Dataset: dataset (GitHub, Sabira687/Coins). Classes: 100 tenge, 10 tenge, 20 tenge, 50 tenge, 5 tenge.

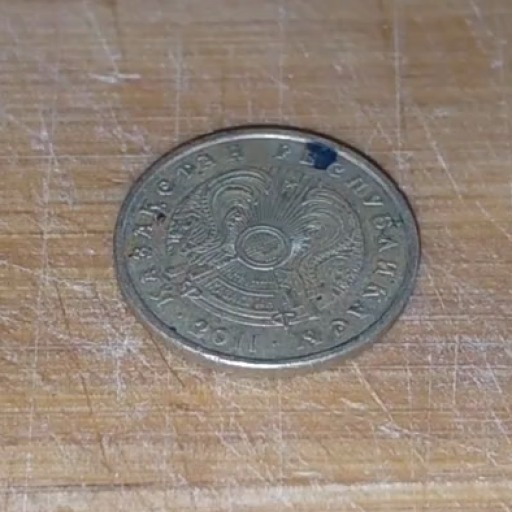
Label: 10 tenge

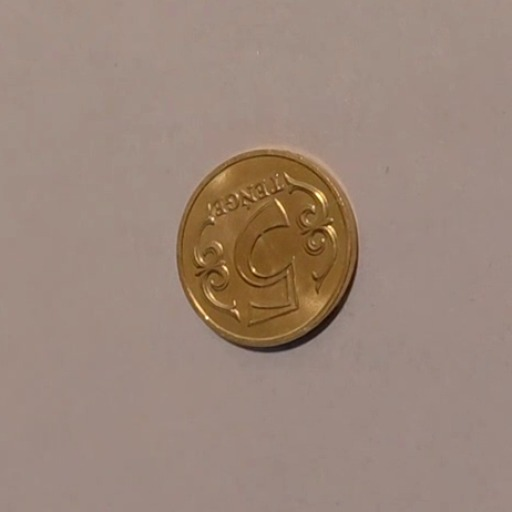
Label: 5 tenge

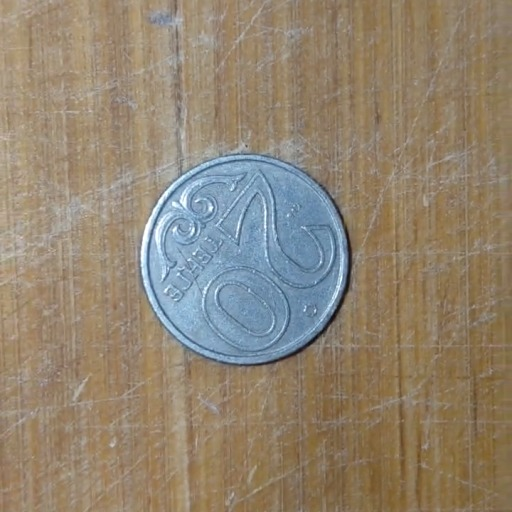
Label: 20 tenge

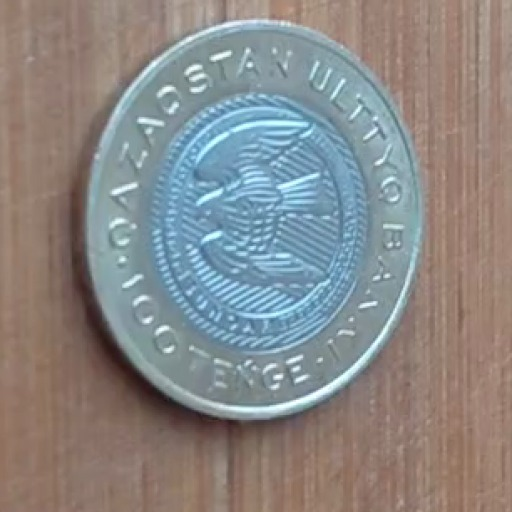
Label: 100 tenge

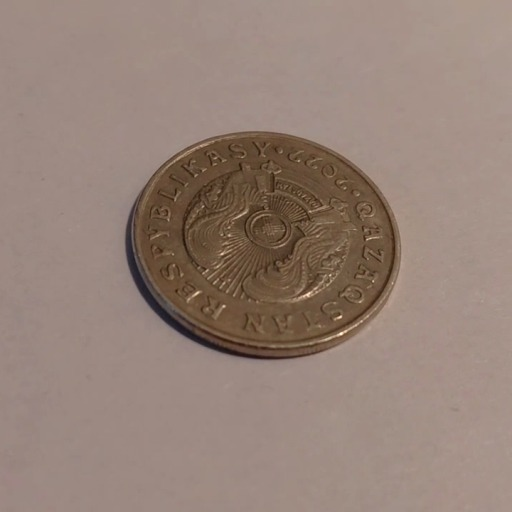
Label: 50 tenge

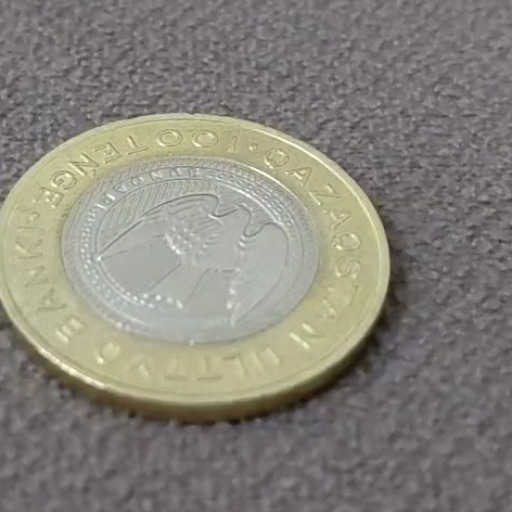
Label: 100 tenge
